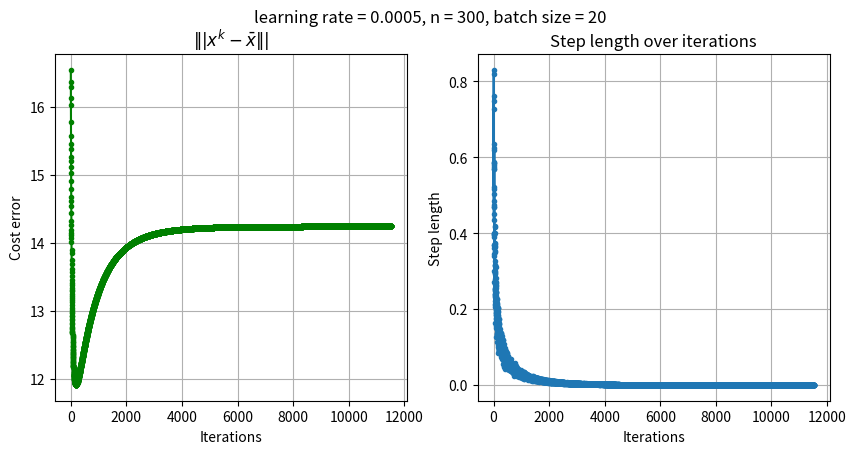
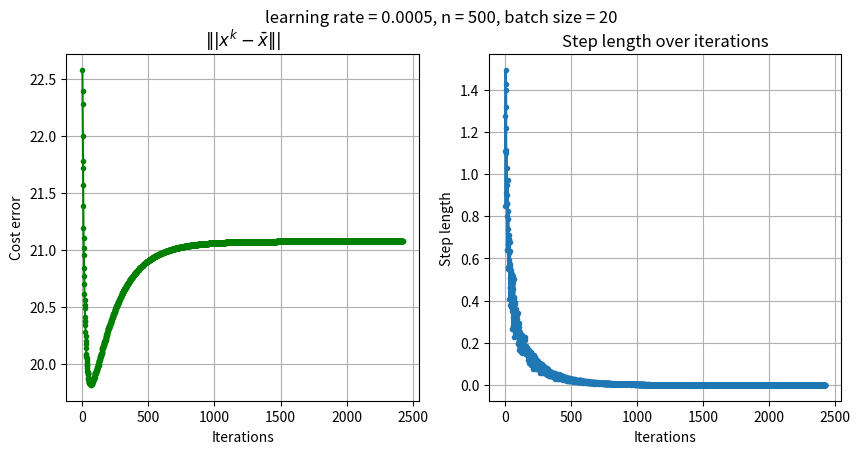
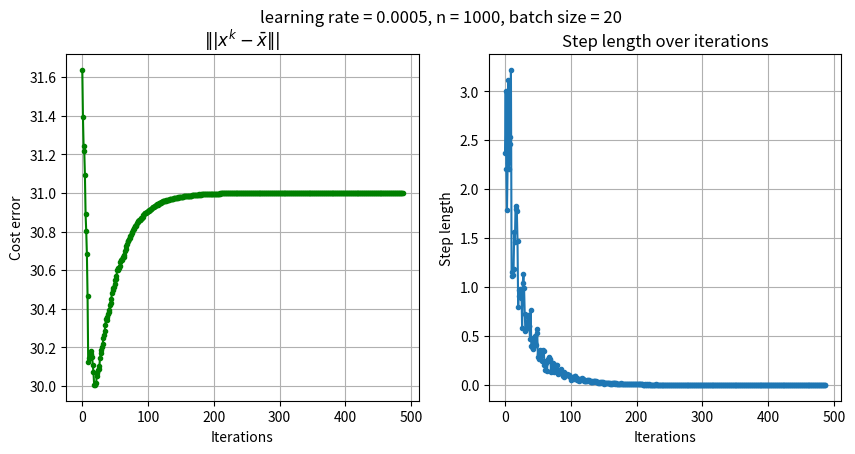
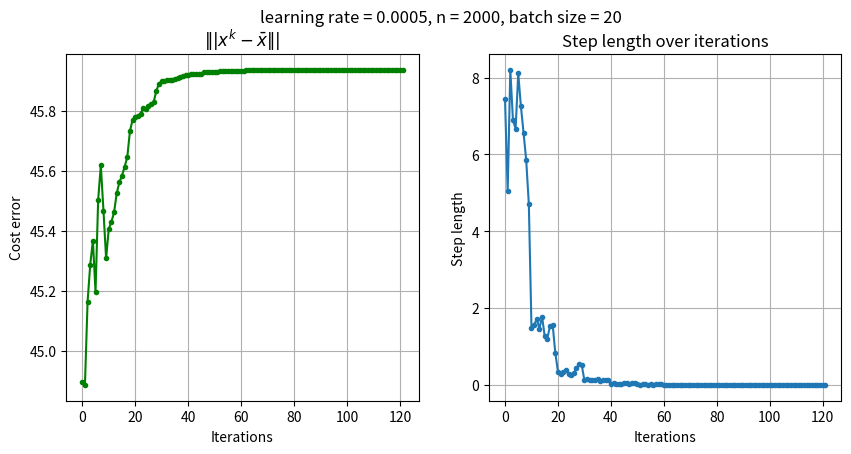

Write Python code to recreate these figures, in order.
#!/usr/bin/env python3
# -*- coding: utf-8 -*-
"""
Created on Tue Nov 16 19:50:57 2021

[redacted]
"""

import numpy as np
import matplotlib.pyplot as plt

def SGD(gradient, A, b, real_answer, init, learn_rate, n_iter, batch_size = 1, random_state = None, tolerance = 1e-06, dtype = "float64"):
    """
    * gradient: the gradient function
    * A: observation input
    * b: output
    * learn_rate: the step length
    * n_iter: max iteration round
    * tolerance: convergence criteria
    """
    # Checking is the gradient is callable
    if not callable(gradient):
        raise TypeError("'gradient' must be a callable function.")
        
    # Initialising the data type for numpy arrays
    dtype_ = np.dtype(dtype)
    
    # Converting A and b into numpy arrays with data type
    A, b = np.array(A, dtype = dtype_), np.array(b, dtype=dtype_)
    n_training = A.shape[0]
    if n_training != b.shape[0]:
        raise ValueError("'A' and 'b' lengths do not match.")
    
    # Concatenating Ab
    Ab = np.c_[A.reshape(n_training, -1), b.reshape(n_training, 1)]
        
    # Initialising the value of the parameters
    x_hat = np.array(init, dtype = dtype_)
    
    # Initialising random number generator
    seed = None if random_state is None else int(random_state)
    random_number_generator = np.random.default_rng(seed = seed)
    
    # Initialising the learning rate
    learn_rate = np.array(learn_rate, dtype = dtype_)
    if np.any(learn_rate <= 0):
        raise ValueError("'learn_rate' must be greater than 0.")
        
    # Inisitlising the batch size
    batch_size = int(batch_size)
    if not (batch_size > 0 and batch_size <= n_training):
        raise ValueError("'batch_size' must be greater than 0, and less than or equal to the number of training samples.")
        
    # Initialising the n_iter
    n_iter = int(n_iter)
    if n_iter <= 0:
        raise ValueError("'n_iter' must be greater than 0.")
        
    # Initialising the tolerance for convergence
    tolerance = np.array(tolerance, dtype = dtype_)
    if np.any(tolerance <= 0):
        raise ValueError("'tolerance' must be greater than 0.")
        
    # Initialising breaking condition
    n_accept = 0
    
    # Visualisation data
    error_array = []
    diff_array = []
        
    # Performance Stochastic Gradient Descent loop
    for _ in range(n_iter):
        print("iteration {}".format(_))
        if n_accept > 10:
            break
        # Shuffle Ab
        random_number_generator.shuffle(Ab)
        
        # Minibatch move
        for start in range(0, n_training, batch_size):
            stop = start + batch_size
            A_batch, b_batch = Ab[start:stop, :-1], Ab[start:stop, -1:]
            b_batch = b_batch.ravel()

            grad = np.array(gradient(A_batch, b_batch, x_hat), dtype = dtype_)
            diff = learn_rate * grad
            
            # Falling in the acceptance range 10 time to stop
            if np.all(np.abs(diff) <= tolerance):
                n_accept += 1
                break
            else:
                n_accept = 0
            
            x_hat -= diff
            error_array.append(np.linalg.norm(real_answer - x_hat))
            diff_array.append(np.linalg.norm(diff))
    
    # Visualisation process
    fig, (axs1, axs2) = plt.subplots(1, 2)
    axs1.plot(np.array(error_array), 'go-', markersize = 3)
    axs2.plot(np.array(diff_array), 'o-', markersize = 3)
    axs1.grid(); axs2.grid()
    axs1.set_xlabel("Iterations"); axs2.set_xlabel("Iterations")
    axs1.set_ylabel("Cost error"); axs2.set_ylabel("Step length")
    axs1.set_title("$\||x^k-\\bar{x}\||$"); axs2.set_title("Step length over iterations")
    fig.suptitle("learning rate = {}, n = {}, batch size = {}".format(learn_rate, A.shape[1], batch_size))
    fig.set_size_inches(10, 4.5)
    return x_hat if x_hat.shape else x_hat.item()

# The gradient function of Least Square problem
def LS_Gradient(A, b, vector):
    """
    * A: input least square observation matrix
    * b: observation value
    * vector: parameter value
    """
    gd = np.matmul(np.matmul(np.transpose(A), A), vector) - np.matmul(np.transpose(A), b)
    return gd

# Function of Pseudo Inverse
def Pseudo_Inverse(A, b):
    x_hat = np.matmul(np.matmul(np.linalg.inv(np.matmul(A.transpose(),A)), A.transpose()), b)
    return x_hat

def Pseudo_Inverse2(A,b):
    xhat = np.matmul(A.transpose(),np.matmul(np.linalg.inv(np.matmul(A,A.transpose())),b))
    return xhat

# Generate true answer 
mu, sigma = 0, 1
#n_seq, m = [50, 300, 500, 1000, 2000], 200
n_seq, m = [300, 500, 1000, 2000], 200

# Solving the problem with different n
for n in n_seq:
    x_bar = np.random.normal(mu, sigma, n)

    # Randomly generate A
    A = np.random.normal(mu, sigma, size = (m, n))

    # Calculate b
    b = np.matmul(A, x_bar)
    sigma2 = n/40
    b += np.random.normal(0, sigma2, m)

    # initialise vector
    x0 = 0 * np.ones((n,))
    # Random init
    #x0 = np.random.normal(mu, sigma, size = (n,))
    #print(x0)

    # Use Stochastic Gradient Descent to calculate x_hat
    x_hat = SGD(LS_Gradient, A, b, x_bar, x0, 0.0005, 1e4, batch_size=20, tolerance=1e-06 )
    
    r = Pseudo_Inverse2(A, b)
    print("||x_hat-x_bar|| = {}".format(np.linalg.norm(x_bar-x_hat)))
    
    
    
# Result of Pseudo Inverse
r = Pseudo_Inverse2(A, b)
print("||x_hat - r|| = {}".format(np.linalg.norm(x_hat-r)))